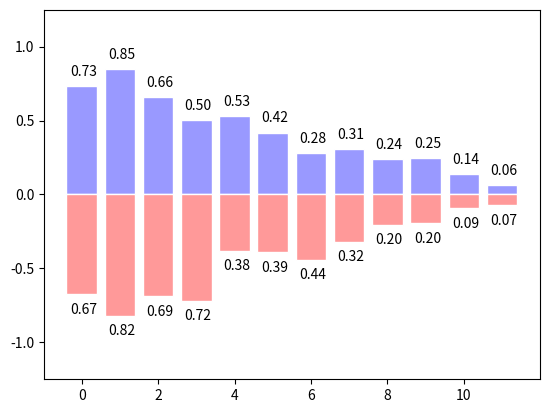

Generate this figure with matplotlib:
#!/usr/bin/env python3
# Ejercicio 7.13

import numpy as np
import matplotlib.pyplot as plt

n = 12 
X = np.arange(n)
Y1 = (1 - X / float(n)) * np.random.uniform(0.5, 1.0, n)
Y2 = (1 - X / float(n)) * np.random.uniform(0.5, 1.0, n)
plt.bar(X, +Y1, facecolor='#9999ff', edgecolor='white')
plt.bar(X, -Y2, facecolor='#ff9999', edgecolor='white')
for x, y in zip(X, Y1):
    plt.text(x + 0.4, y + 0.05, '%.2f' % y, ha='right', va='bottom')
for x, y in zip(X, Y2):
    plt.text(x + 0.4, -y - 0.15, '%.2f' % y, ha='right', va='bottom')
plt.ylim(-1.25, +1.25)
plt.show()